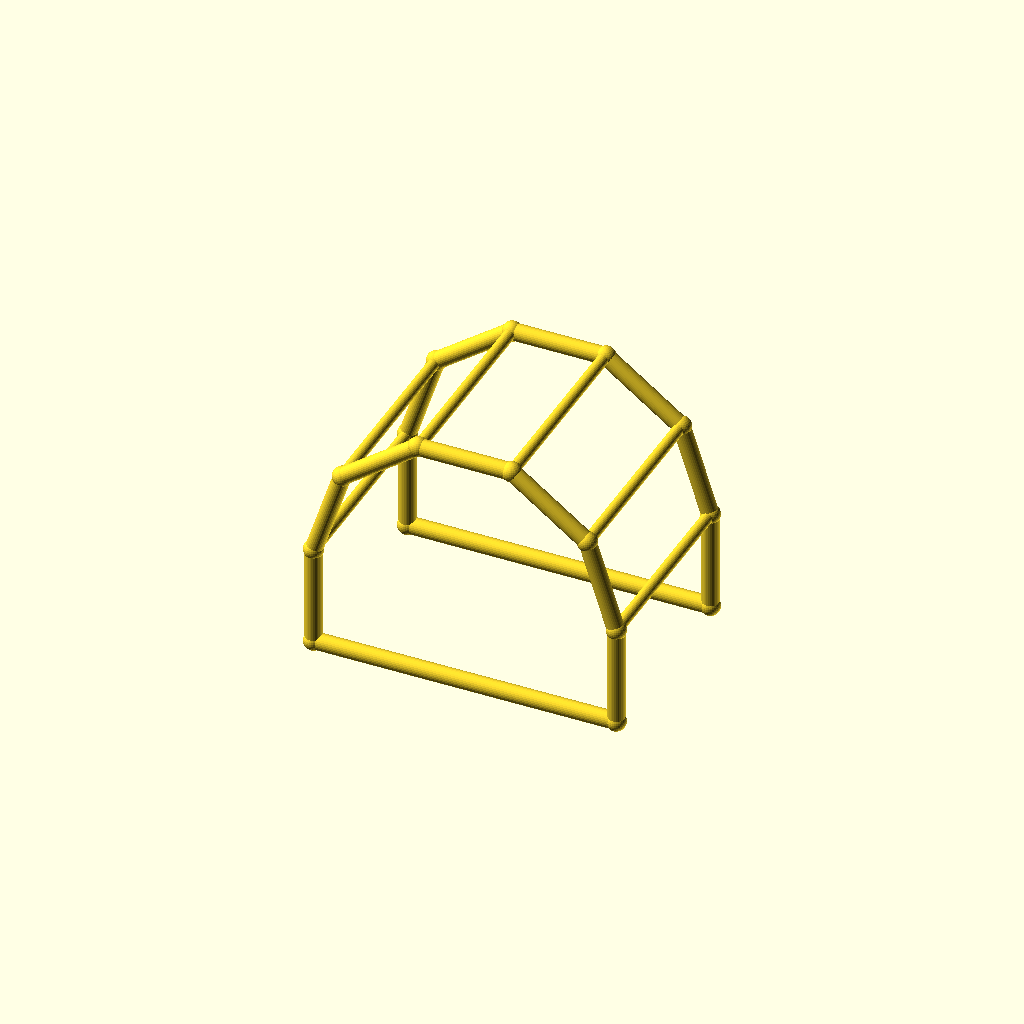
Cell 1: the model at its default parameters.
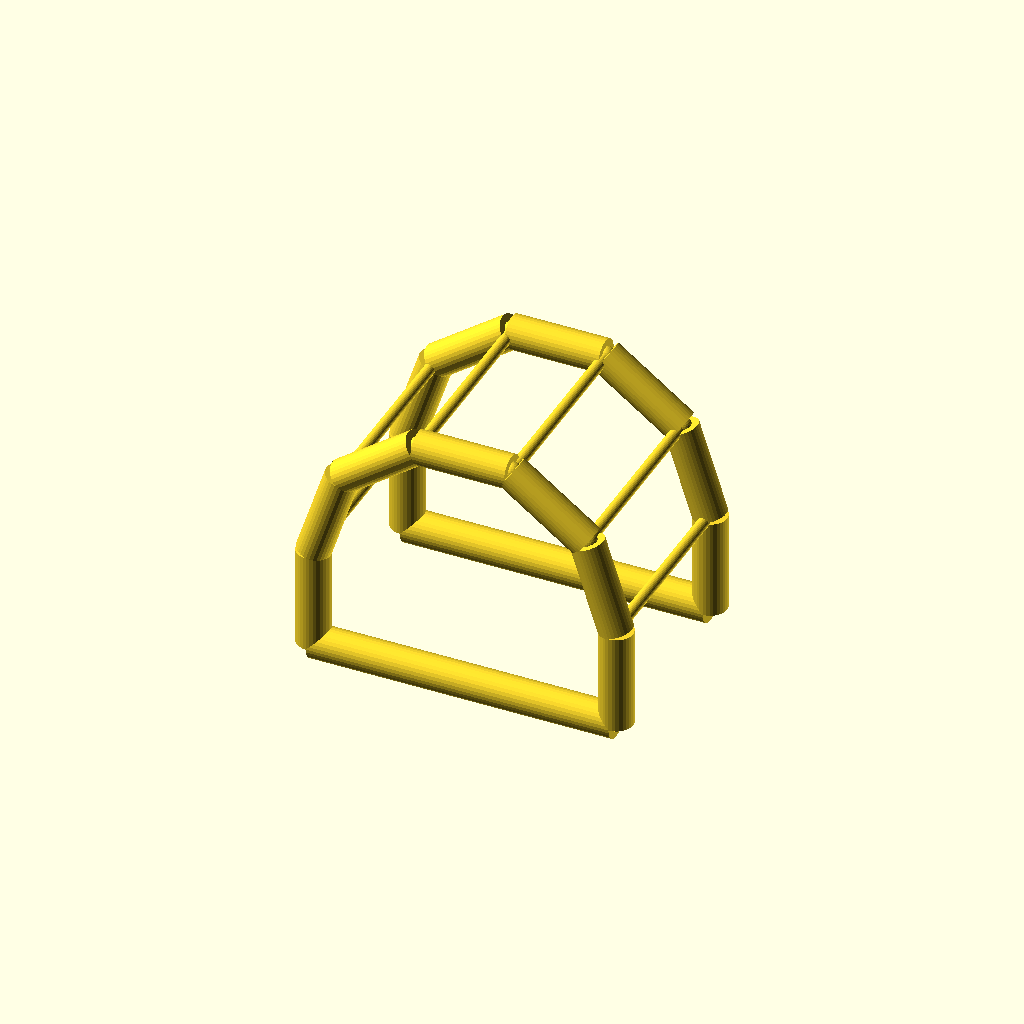
Cell 2: the same model with chord_r = 5.
One fixed orthographic camera (rotation 55°, 0°, 25°; colour scheme Cornfield) for every cell.
Source of the model, optional_data/data/wire4/pergola/scene_0062.scad:
$fn = 32;

// ----------------------------------------------------------------------
// Pergola arch: 5-segment arches, span 90 mm
// ----------------------------------------------------------------------

// --- parameters (mm) ---
span = 90;                // arch span, X
post_h = 30;              // post height
arch_r = 45;              // arch radius
depth = 60;               // frame spacing, Y
chord_r = 2.5;            // arch and post member radius
brace_r = 1.7;            // purlin member radius
joint_r = 2.9;            // joint ball radius

bbox_x = 95.8;  // overall X, joints included
bbox_y = 65.8;  // overall Y, joints included
bbox_z = 78.6;  // overall Z, joints included
chord_d = 2 * chord_r;  // arch stock diameter
brace_d = 2 * brace_r;  // purlin stock diameter
nodes = [[0.0, 0.0, 0.0], [90.0, 0.0, 0.0], [0.0, 0.0, 30.0], [8.5942, 0.0, 56.4503], [31.0942, 0.0, 72.7975], [58.9058, 0.0, 72.7975], [81.4058, 0.0, 56.4503], [90.0, 0.0, 30.0], [0.0, 60.0, 0.0], [90.0, 60.0, 0.0], [0.0, 60.0, 30.0], [8.5942, 60.0, 56.4503], [31.0942, 60.0, 72.7975], [58.9058, 60.0, 72.7975], [81.4058, 60.0, 56.4503], [90.0, 60.0, 30.0]];

module member(a, b, r) {
  /* round stock from joint a to joint b, ends buried in the joint balls */
  d = b - a;
  length = norm(d);
  translate(a) rotate([0, acos(d[2] / length), atan2(d[1], d[0])])
    cylinder(h = length, r = r);
}

module joint(p, r) {
  /* ball at the joint centre, fatter than every member meeting there */
  translate(p) sphere(r = r);
}

/* members - each call is one graph edge */
member(nodes[0], nodes[2], chord_r);
member(nodes[1], nodes[7], chord_r);
member(nodes[0], nodes[1], chord_r);
member(nodes[2], nodes[3], chord_r);
member(nodes[3], nodes[4], chord_r);
member(nodes[4], nodes[5], chord_r);
member(nodes[5], nodes[6], chord_r);
member(nodes[6], nodes[7], chord_r);
member(nodes[8], nodes[10], chord_r);
member(nodes[9], nodes[15], chord_r);
member(nodes[8], nodes[9], chord_r);
member(nodes[10], nodes[11], chord_r);
member(nodes[11], nodes[12], chord_r);
member(nodes[12], nodes[13], chord_r);
member(nodes[13], nodes[14], chord_r);
member(nodes[14], nodes[15], chord_r);
member(nodes[2], nodes[10], brace_r);
member(nodes[3], nodes[11], brace_r);
member(nodes[4], nodes[12], brace_r);
member(nodes[5], nodes[13], brace_r);
member(nodes[6], nodes[14], brace_r);
member(nodes[7], nodes[15], brace_r);

/* joint balls */
for (p = nodes) joint(p, joint_r);
Customizer parameters (derived from the source; name, type, default, range or options):
span: number, default 90
post_h: number, default 30
arch_r: number, default 45
depth: number, default 60
chord_r: number, default 2.5
brace_r: number, default 1.7
joint_r: number, default 2.9
bbox_x: number, default 95.8
bbox_y: number, default 65.8
bbox_z: number, default 78.6
